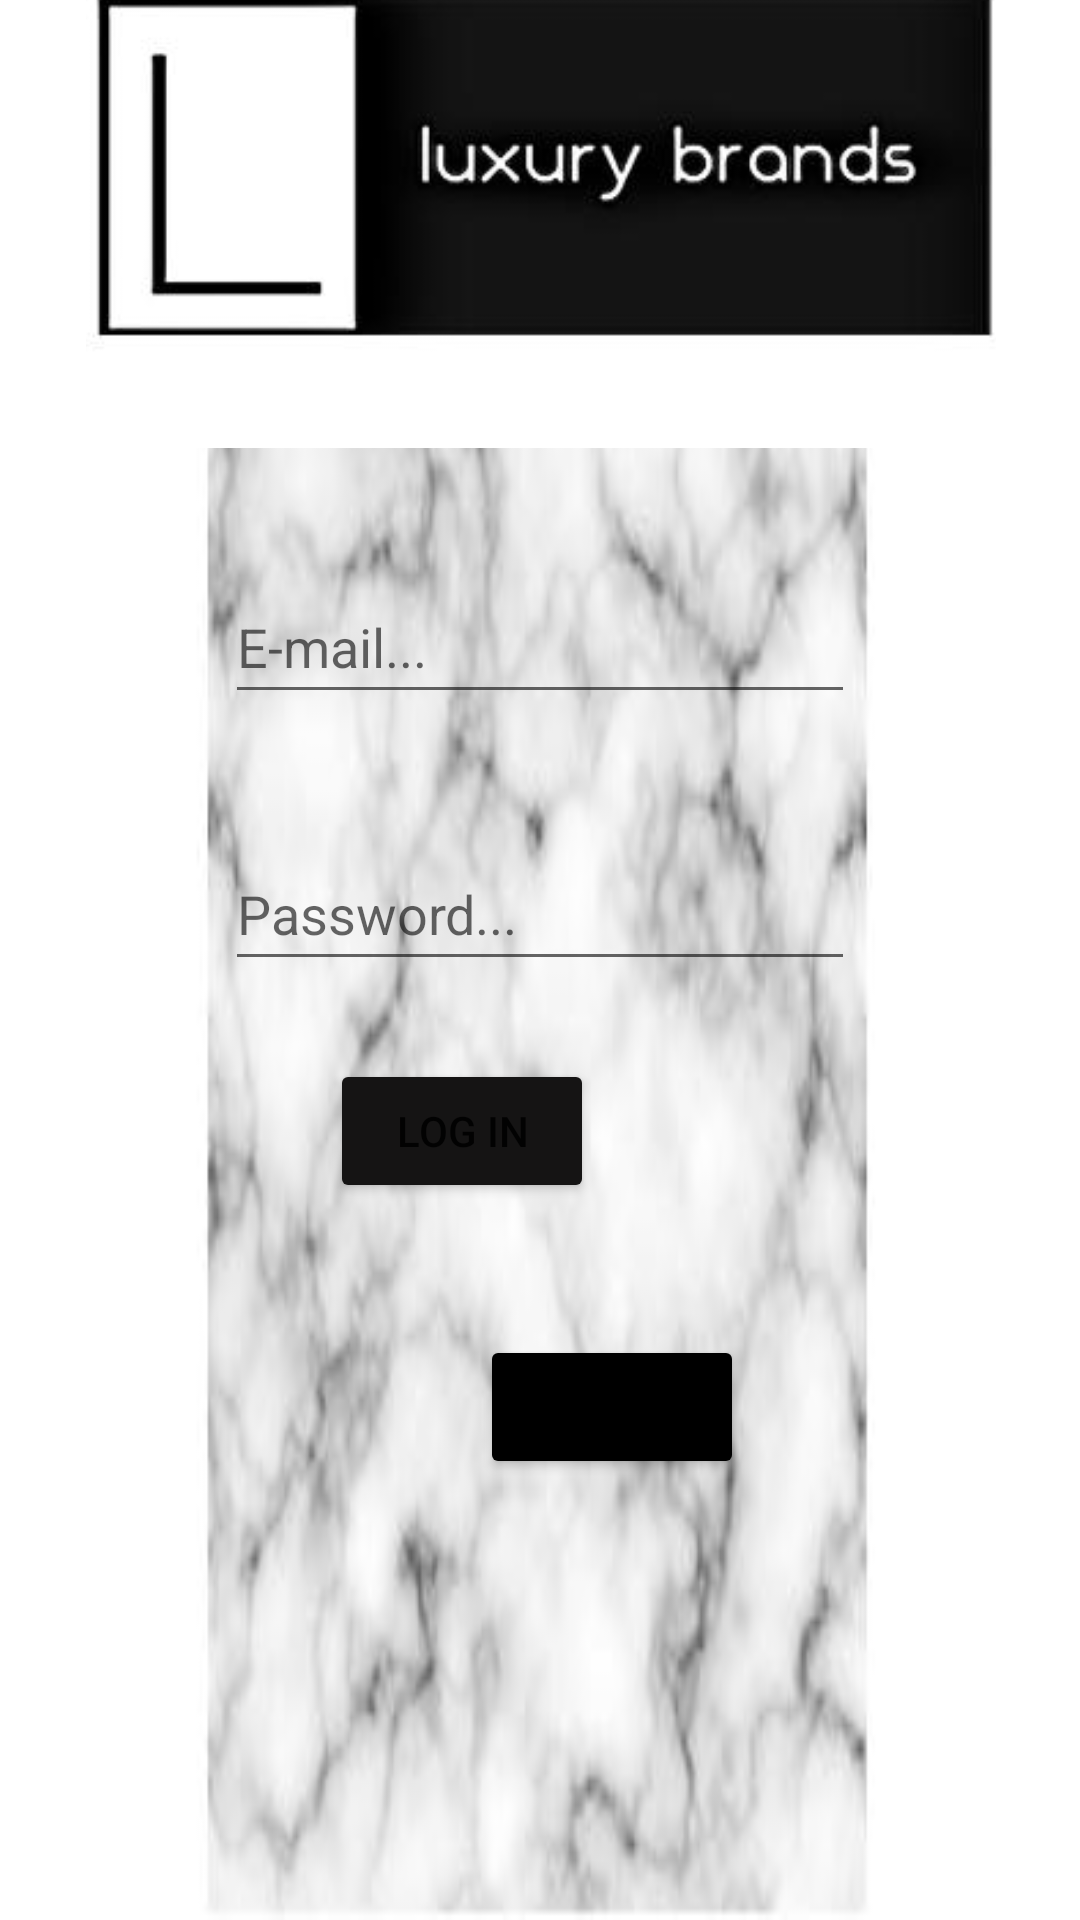

Here is an Android app screen rendered from its layout file. Give the layout XML and the strings, colors and styles it references.
<!-- AndroidManifest.xml: application theme Theme.Luxury_Brands -->
<!-- res/layout/activity_main.xml -->
<?xml version="1.0" encoding="utf-8"?>
<androidx.constraintlayout.widget.ConstraintLayout xmlns:android="http://schemas.android.com/apk/res/android"
    xmlns:app="http://schemas.android.com/apk/res-auto"
    xmlns:tools="http://schemas.android.com/tools"
    android:layout_width="match_parent"
    android:layout_height="match_parent"
    android:background="@drawable/bg1"
    tools:context=".MainActivity" >

    <ImageView
        android:id="@+id/imageView"
        android:layout_width="382dp"
        android:layout_height="186dp"
        android:layout_marginStart="16dp"
        android:layout_marginTop="54dp"
        android:layout_marginEnd="16dp"
        android:layout_marginBottom="41dp"
        app:layout_constraintBottom_toTopOf="@+id/etUsernameMain"
        app:layout_constraintEnd_toEndOf="parent"
        app:layout_constraintStart_toStartOf="parent"
        app:layout_constraintTop_toTopOf="parent"
        app:srcCompat="@drawable/logo" />

    <EditText
        android:id="@+id/etPasswordMain"
        android:layout_width="wrap_content"
        android:layout_height="wrap_content"
        android:layout_marginStart="100dp"
        android:layout_marginTop="41dp"
        android:layout_marginEnd="100dp"
        android:ems="10"
        android:hint="Password..."
        android:inputType="textPassword"
        android:minHeight="48dp"
        app:layout_constraintEnd_toEndOf="parent"
        app:layout_constraintStart_toStartOf="parent"
        app:layout_constraintTop_toBottomOf="@+id/etUsernameMain" />

    <EditText
        android:id="@+id/etUsernameMain"
        android:layout_width="wrap_content"
        android:layout_height="wrap_content"
        android:layout_marginStart="100dp"
        android:layout_marginTop="41dp"
        android:layout_marginEnd="100dp"
        android:ems="10"
        android:hint="E-mail..."
        android:inputType="textEmailAddress"
        android:minHeight="48dp"
        app:layout_constraintEnd_toEndOf="parent"
        app:layout_constraintStart_toStartOf="parent"
        app:layout_constraintTop_toBottomOf="@+id/imageView" />

    <Button
        android:id="@+id/btnLoginMain"
        android:layout_width="wrap_content"
        android:layout_height="wrap_content"
        android:layout_marginStart="162dp"
        android:layout_marginTop="26dp"
        android:layout_marginEnd="162dp"
        android:backgroundTint="#151414"
        android:onClick="login"
        android:text="Log In"
        app:layout_constraintBottom_toTopOf="@+id/tvSignupLinkMain"
        app:layout_constraintEnd_toEndOf="parent"
        app:layout_constraintHorizontal_bias="1.0"
        app:layout_constraintStart_toStartOf="parent"
        app:layout_constraintTop_toBottomOf="@+id/etPasswordMain" />

    <TextView
        android:id="@+id/tvSignupLinkMain"
        android:layout_width="wrap_content"
        android:layout_height="wrap_content"
        android:layout_marginStart="182dp"
        android:layout_marginEnd="182dp"
        android:layout_marginBottom="220dp"
        android:text="Sign Up"
        app:layout_constraintBottom_toBottomOf="parent"
        app:layout_constraintEnd_toEndOf="parent"
        app:layout_constraintStart_toStartOf="parent"
        app:layout_constraintTop_toBottomOf="@+id/btnLoginMain" />

    <Button
        android:id="@+id/Skip"
        android:layout_width="wrap_content"
        android:layout_height="wrap_content"
        android:layout_marginStart="160dp"
        android:layout_marginTop="118dp"
        android:layout_marginBottom="147dp"
        android:backgroundTint="#000000"
        android:onClick="gotoMainPage"
        android:text="Skip"
        app:layout_constraintBottom_toBottomOf="parent"
        app:layout_constraintStart_toStartOf="parent"
        app:layout_constraintTop_toBottomOf="@+id/etPasswordMain"
        app:layout_constraintVertical_bias="1.0" />

</androidx.constraintlayout.widget.ConstraintLayout>
<!-- resources referenced by this layout -->
<resources>
  <!-- drawable bg1: jpeg bitmap (drawable-v24, 8561 bytes) -->
  <!-- drawable logo: jpeg bitmap (drawable-v24, 6874 bytes) -->
  <style name="Theme.Luxury_Brands" parent="Theme.MaterialComponents.DayNight.DarkActionBar">
          
          <item name="colorPrimary">@color/purple_500</item>
          <item name="colorPrimaryVariant">@color/purple_700</item>
          <item name="colorOnPrimary">@color/white</item>
          
          <item name="colorSecondary">@color/teal_200</item>
          <item name="colorSecondaryVariant">@color/teal_700</item>
          <item name="colorOnSecondary">@color/black</item>
          
          <item name="android:statusBarColor" tools:targetApi="l">?attr/colorPrimaryVariant</item>
          
      </style>
  <!-- not gathered from this repository: default colours our renderer supplied (Android Studio template values) -->
  <color name="purple_500">#FF6200EE</color>
  <color name="purple_700">#FF3700B3</color>
  <color name="teal_200">#FF03DAC5</color>
  <color name="teal_700">#FF018786</color>
  <color name="black">#FF000000</color>
  <color name="white">#FFFFFFFF</color>
</resources>
